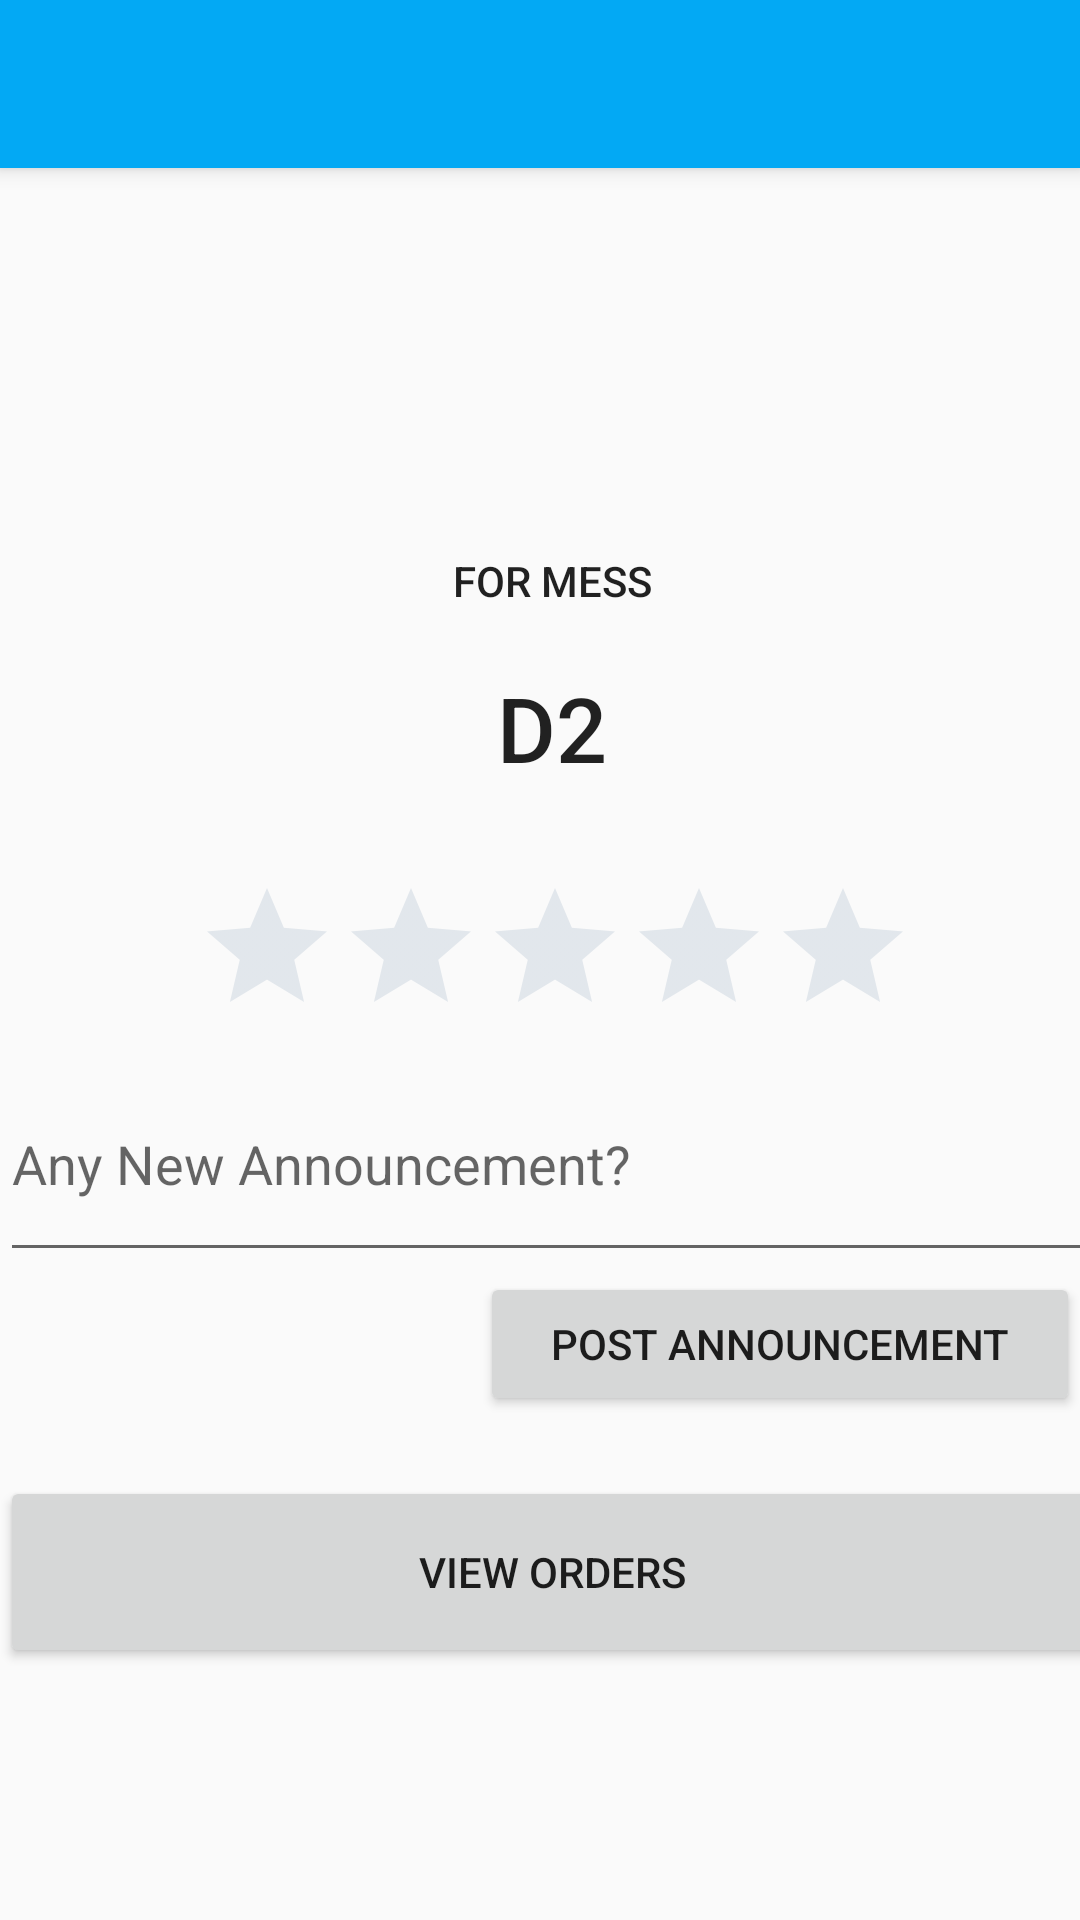

Write the Android layout XML for this screen, with the resource values it uses.
<!-- AndroidManifest.xml: application theme AppTheme -->
<!-- res/layout/app_bar_activity_messmanager_main.xml -->
<?xml version="1.0" encoding="utf-8"?>
<android.support.design.widget.CoordinatorLayout xmlns:android="http://schemas.android.com/apk/res/android"
    xmlns:app="http://schemas.android.com/apk/res-auto"
    xmlns:tools="http://schemas.android.com/tools"
    android:layout_width="match_parent"
    android:layout_height="match_parent"
    tools:context=".activity_messmanager_main">

    <android.support.design.widget.AppBarLayout
        android:layout_width="match_parent"
        android:layout_height="wrap_content"
        android:theme="@style/AppTheme.AppBarOverlay">

        <android.support.v7.widget.Toolbar
            android:id="@+id/toolbar"
            android:layout_width="match_parent"
            android:layout_height="?attr/actionBarSize"
            android:background="?attr/colorPrimary"
            app:popupTheme="@style/AppTheme.PopupOverlay" />

    </android.support.design.widget.AppBarLayout>

    <include layout="@layout/content_activity_messmanager_main" />

    <android.support.constraint.ConstraintLayout xmlns:android="http://schemas.android.com/apk/res/android"
        xmlns:tools="http://schemas.android.com/tools"
        android:layout_width="match_parent"
        android:layout_height="match_parent">


        <LinearLayout
            android:layout_width="368dp"
            android:layout_height="372dp"
            android:layout_marginBottom="84dp"
            android:orientation="vertical"
            app:layout_constraintBottom_toBottomOf="parent"
            tools:layout_editor_absoluteX="8dp">

            <TextView
                android:id="@+id/textView2"
                android:layout_width="match_parent"
                android:layout_height="wrap_content"
                android:layout_weight="1"
                android:text="For Mess"
                android:textAlignment="center"
                android:textAppearance="@style/TextAppearance.AppCompat.Button" />

            <TextView
                android:id="@+id/textView2"
                android:layout_width="match_parent"
                android:layout_height="wrap_content"
                android:layout_marginBottom="10dp"
                android:layout_weight="1"
                android:text="D2"
                android:textAlignment="center"
                android:textAppearance="@style/TextAppearance.AppCompat.Button"
                android:textSize="30dp" />


            <RatingBar
                android:id="@+id/mess_rating_bar"
                android:layout_width="wrap_content"
                android:layout_height="wrap_content"
                android:layout_below="@id/mess_rating_tv"
                android:layout_centerInParent="true"
                android:isIndicator="true"
                android:numStars="5"
                android:layout_marginLeft="65dp"
                android:stepSize="0.5"
                android:theme="@style/RatingBar" />


            <EditText
                android:id="@+id/editText"
                android:layout_width="match_parent"
                android:layout_height="75dp"
                android:ems="10"
                android:hint="Any New Announcement?"
                android:inputType="textMultiLine" />

            <Button
                android:id="@+id/button2"
                android:layout_width="200dp"
                android:layout_height="wrap_content"
                android:layout_marginLeft="160dp"
                android:text="Post Announcement" />

            <Button
                android:id="@+id/button3"
                android:layout_width="match_parent"
                android:layout_height="64dp"
                android:layout_marginTop="20dp"
                android:text="view orders" />
        </LinearLayout>
    </android.support.constraint.ConstraintLayout>
</android.support.design.widget.CoordinatorLayout>
<!-- res/layout/content_activity_messmanager_main.xml (included above) -->
<?xml version="1.0" encoding="utf-8"?>
<android.support.constraint.ConstraintLayout xmlns:android="http://schemas.android.com/apk/res/android"
    xmlns:app="http://schemas.android.com/apk/res-auto"
    xmlns:tools="http://schemas.android.com/tools"
    android:layout_width="match_parent"
    android:layout_height="match_parent"
    app:layout_behavior="@string/appbar_scrolling_view_behavior"
    tools:context=".activity_messmanager_main"
    tools:showIn="@layout/app_bar_activity_messmanager_main">

</android.support.constraint.ConstraintLayout>
<!-- resources referenced by this layout -->
<resources>
  <style name="AppTheme.AppBarOverlay" parent="ThemeOverlay.AppCompat.Dark.ActionBar" />
  <style name="AppTheme.PopupOverlay" parent="ThemeOverlay.AppCompat.Light" />
  <style name="RatingBar" parent="Theme.AppCompat">
          <item name="colorControlNormal">#abc</item>
          <item name="colorControlActivated">#03a9f4</item>
      </style>
  <style name="AppTheme" parent="Theme.AppCompat.Light.DarkActionBar">
          
          <item name="colorPrimary">@color/colorPrimary</item>
          <item name="colorPrimaryDark">@color/colorPrimaryDark</item>
          <item name="colorAccent">@color/colorAccent</item>
      </style>
  <color name="colorPrimary">#03a9f4</color>
  <color name="colorPrimaryDark">#039be5</color>
  <color name="colorAccent">#FF4081</color>
</resources>
